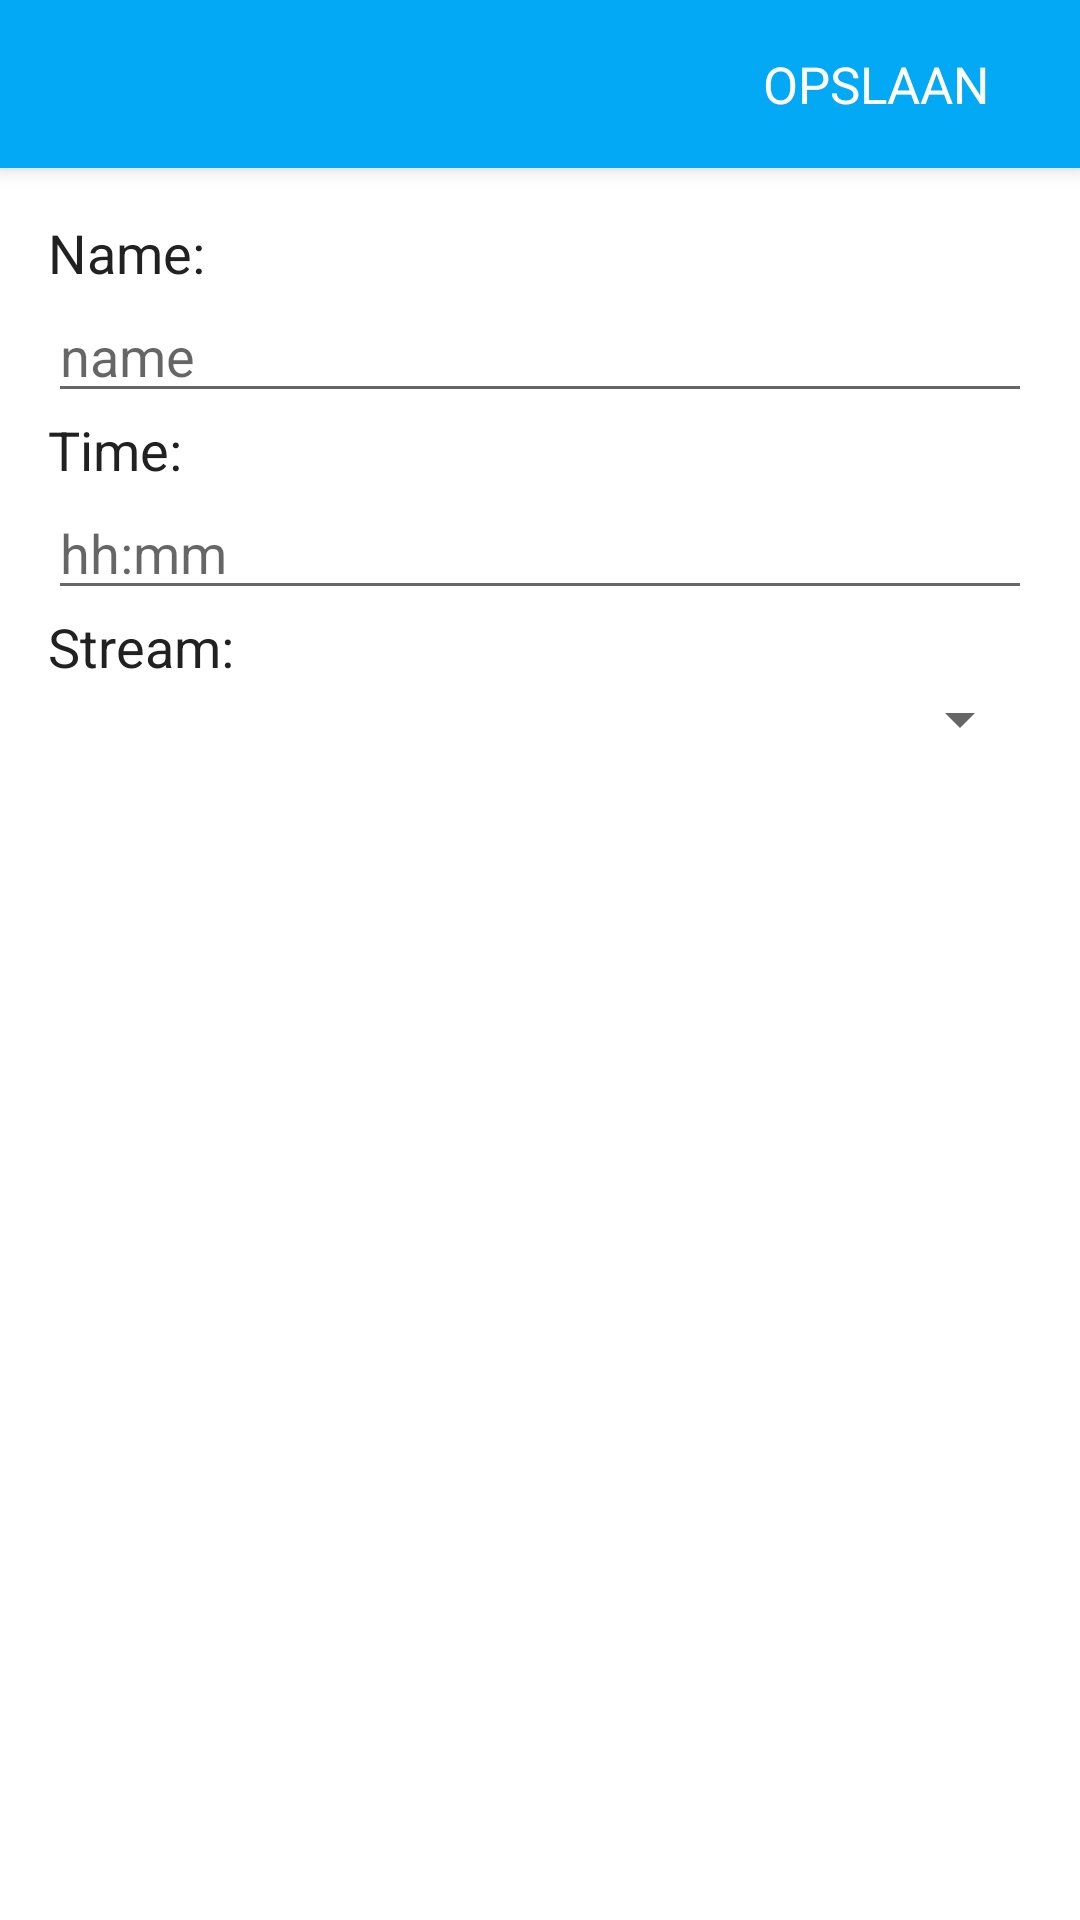

Write the Android layout XML for this screen, with the resource values it uses.
<!-- AndroidManifest.xml: application theme AppTheme -->
<!-- res/layout/activity_alarm_edit.xml -->
<?xml version="1.0" encoding="utf-8"?>
<android.support.design.widget.CoordinatorLayout
    xmlns:android="http://schemas.android.com/apk/res/android"
    xmlns:app="http://schemas.android.com/apk/res-auto"
    xmlns:tools="http://schemas.android.com/tools"
    android:layout_width="match_parent"
    android:layout_height="match_parent"
    android:fitsSystemWindows="true"
    android:background="@color/colorWhite"
    tools:context="com.jannick.lipastreaming.activities.edit.AlarmEditActivity">

    <android.support.design.widget.AppBarLayout
        android:layout_width="match_parent"
        android:layout_height="wrap_content"
        android:theme="@style/AppTheme.AppBarOverlay">

        <android.support.v7.widget.Toolbar
            android:id="@+id/toolbar"
            android:layout_width="match_parent"
            android:layout_height="?attr/actionBarSize"
            android:background="?attr/colorPrimary"
            app:popupTheme="@style/AppTheme.PopupOverlay">
            <Button
                style="@style/ToolbarSaveButtonStyle"
                android:onClick="saveSettings" />
        </android.support.v7.widget.Toolbar>

    </android.support.design.widget.AppBarLayout>
    <LinearLayout
        android:layout_width="match_parent"
        android:layout_height="wrap_content"
        android:layout_marginTop="56dp"
        android:padding="16dp"
        android:gravity="center_horizontal"
        android:orientation="vertical">

        <TextView
            android:layout_gravity="left"
            android:layout_width="wrap_content"
            android:layout_height="wrap_content"
            android:textSize="18dp"
            android:textColor="@color/colorPrimaryText"
            android:text="Name:"/>
        <EditText
            android:id="@+id/et_name"
            android:layout_width="match_parent"
            android:layout_height="wrap_content"
            android:hint="name"/>
        <TextView
            android:layout_gravity="left"
            android:layout_width="wrap_content"
            android:textSize="18dp"
            android:layout_height="wrap_content"
            android:textColor="@color/colorPrimaryText"
            android:text="Time:"/>
        <EditText
            android:id="@+id/et_time"
            android:layout_width="match_parent"
            android:layout_height="wrap_content"
            android:focusable="false"
            android:hint="hh:mm"/>
        <TextView
            android:layout_gravity="left"
            android:layout_width="wrap_content"
            android:textSize="18dp"
            android:layout_height="wrap_content"
            android:textColor="@color/colorPrimaryText"
            android:text="Stream:"/>
        <Spinner
            android:id="@+id/sp_streams"
            android:layout_width="match_parent"
            android:layout_height="wrap_content" />
    </LinearLayout>


</android.support.design.widget.CoordinatorLayout>
<!-- resources referenced by this layout -->
<resources>
  <color name="colorPrimaryText">#212121</color>
  <color name="colorWhite">#FFFFFF</color>
  <style name="AppTheme.AppBarOverlay" parent="ThemeOverlay.AppCompat.Dark.ActionBar" />
  <style name="AppTheme.PopupOverlay" parent="ThemeOverlay.AppCompat.Light" />
  <style name="ToolbarSaveButtonStyle">
          <item name="android:layout_width">wrap_content</item>
          <item name="android:layout_height">match_parent</item>
          <item name="android:layout_gravity">right</item>
          <item name="android:textSize">17dp</item>
          <item name="android:fontFamily">sans-serif</item>
          <item name="android:layout_marginRight">24dp</item>
          <item name="android:background">@color/transparent</item>
          <item name="android:text">opslaan</item>
      </style>
  <style name="AppTheme" parent="Theme.AppCompat.Light.DarkActionBar">
          
          <item name="colorPrimary">@color/colorPrimary</item>
          <item name="colorPrimaryDark">@color/colorPrimaryDark</item>
          <item name="colorAccent">@color/colorAccent</item>
      </style>
  <color name="colorPrimary">#03A9F4</color>
  <color name="colorPrimaryDark">#0288D1</color>
  <color name="colorAccent">#FFC107</color>
</resources>
